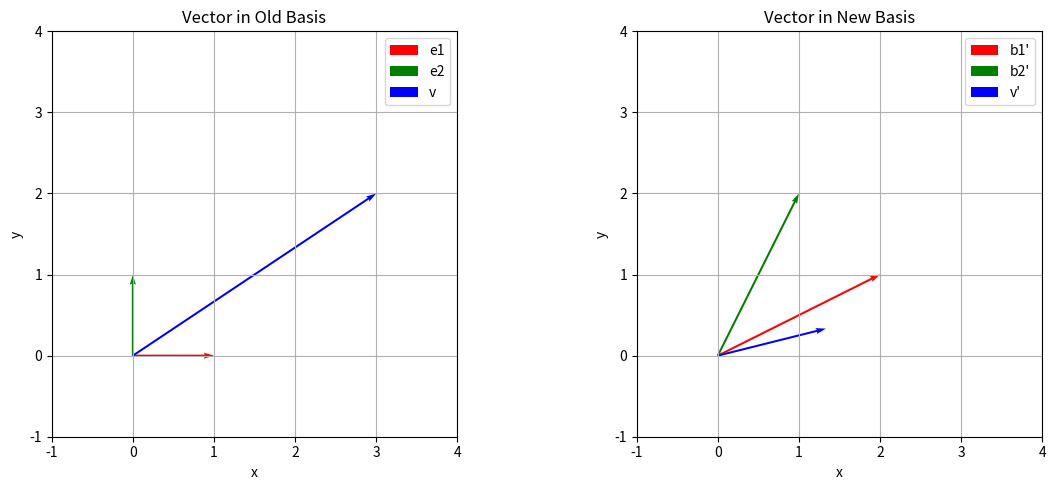
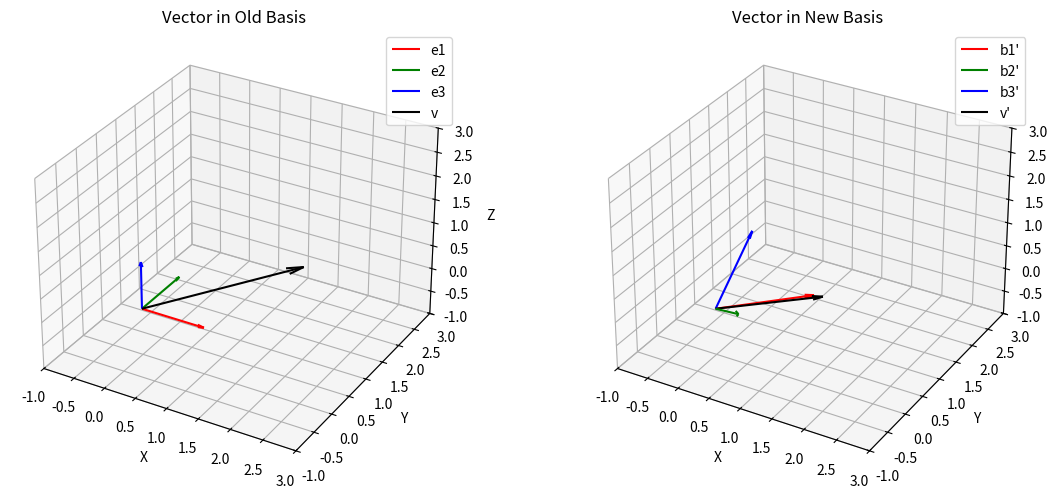

Generate these figures, in order, with matplotlib:
import numpy as np
import matplotlib.pyplot as plt
from matplotlib.patches import FancyArrowPatch
from mpl_toolkits.mplot3d import proj3d

class Arrow3D(FancyArrowPatch):
    def __init__(self, xs, ys, zs, *args, **kwargs):
        FancyArrowPatch.__init__(self, (0,0), (0,0), *args, **kwargs)
        self._verts3d = xs, ys, zs

    def draw(self, renderer):
        xs3d, ys3d, zs3d = self._verts3d
        xs, ys, zs = proj3d.proj_transform(xs3d, ys3d, zs3d, renderer.M)
        self.set_positions((xs[0],ys[0]),(xs[1],ys[1]))
        FancyArrowPatch.draw(self, renderer)

def compute_change_of_basis_matrix(old_basis, new_basis):
    """
    Compute the change-of-basis matrix from old_basis to new_basis.
    
    Parameters:
    old_basis (np.array): Matrix whose columns are the old basis vectors
    new_basis (np.array): Matrix whose columns are the new basis vectors
    
    Returns:
    np.array: Change-of-basis matrix
    """
    return np.linalg.inv(new_basis) @ old_basis

def transform_vector(vector, cob_matrix):
    """
    Transform a vector using the change-of-basis matrix.
    
    Parameters:
    vector (np.array): Vector in the old basis
    cob_matrix (np.array): Change-of-basis matrix
    
    Returns:
    np.array: Vector in the new basis
    """
    return cob_matrix @ vector

def visualize_2d_change_of_basis():
    """Visualize change of basis in 2D."""
    # Define old basis (standard basis)
    old_basis = np.array([
        [1, 0],  # e1
        [0, 1]   # e2
    ]).T
    
    # Define new basis
    new_basis = np.array([
        [2, 1],   # b1'
        [1, 2]    # b2'
    ]).T
    
    # Vector to transform (in old basis)
    v_old = np.array([3, 2])
    
    # Compute change-of-basis matrix
    cob_matrix = compute_change_of_basis_matrix(old_basis, new_basis)
    
    # Transform vector
    v_new = transform_vector(v_old, cob_matrix)
    
    # Visualization
    fig, (ax1, ax2) = plt.subplots(1, 2, figsize=(12, 5))
    
    # Old basis
    ax1.quiver(0, 0, old_basis[0,0], old_basis[1,0], 
               angles='xy', scale_units='xy', scale=1, color='r', width=0.005,
               label='e1')
    ax1.quiver(0, 0, old_basis[0,1], old_basis[1,1], 
               angles='xy', scale_units='xy', scale=1, color='g', width=0.005,
               label='e2')
    ax1.quiver(0, 0, v_old[0], v_old[1], 
               angles='xy', scale_units='xy', scale=1, color='b', width=0.005,
               label='v')
    ax1.grid(True)
    ax1.set_xlim(-1, 4)
    ax1.set_ylim(-1, 4)
    ax1.set_aspect('equal')
    ax1.legend()
    ax1.set_title('Vector in Old Basis')
    ax1.set_xlabel('x')
    ax1.set_ylabel('y')
    
    # New basis
    ax2.quiver(0, 0, new_basis[0,0], new_basis[1,0], 
               angles='xy', scale_units='xy', scale=1, color='r', width=0.005,
               label="b1'")
    ax2.quiver(0, 0, new_basis[0,1], new_basis[1,1], 
               angles='xy', scale_units='xy', scale=1, color='g', width=0.005,
               label="b2'")
    ax2.quiver(0, 0, v_new[0], v_new[1], 
               angles='xy', scale_units='xy', scale=1, color='b', width=0.005,
               label="v'")
    ax2.grid(True)
    ax2.set_xlim(-1, 4)
    ax2.set_ylim(-1, 4)
    ax2.set_aspect('equal')
    ax2.legend()
    ax2.set_title('Vector in New Basis')
    ax2.set_xlabel('x')
    ax2.set_ylabel('y')
    
    plt.tight_layout()
    plt.show()
    
    return cob_matrix, v_new

def visualize_3d_change_of_basis():
    """Visualize change of basis in 3D."""
    # Define old basis (standard basis)
    old_basis = np.eye(3)
    
    # Define new basis (rotated basis)
    new_basis = np.array([
        [1, 1, 0],
        [1, -1, 1],
        [0, 1, 1]
    ]).T
    
    # Vector to transform (in old basis)
    v_old = np.array([2, 1, 1])
    
    # Compute change-of-basis matrix
    cob_matrix = compute_change_of_basis_matrix(old_basis, new_basis)
    
    # Transform vector
    v_new = transform_vector(v_old, cob_matrix)
    
    # Visualization
    fig = plt.figure(figsize=(12, 5))
    
    # Old basis
    ax1 = fig.add_subplot(121, projection='3d')
    ax1.quiver(0, 0, 0, old_basis[0,0], old_basis[1,0], old_basis[2,0], 
               color='r', arrow_length_ratio=0.1, label='e1')
    ax1.quiver(0, 0, 0, old_basis[0,1], old_basis[1,1], old_basis[2,1], 
               color='g', arrow_length_ratio=0.1, label='e2')
    ax1.quiver(0, 0, 0, old_basis[0,2], old_basis[1,2], old_basis[2,2], 
               color='b', arrow_length_ratio=0.1, label='e3')
    ax1.quiver(0, 0, 0, v_old[0], v_old[1], v_old[2], 
               color='k', arrow_length_ratio=0.1, label='v')
    ax1.set_xlim([-1, 3])
    ax1.set_ylim([-1, 3])
    ax1.set_zlim([-1, 3])
    ax1.set_xlabel('X')
    ax1.set_ylabel('Y')
    ax1.set_zlabel('Z')
    ax1.legend()
    ax1.set_title('Vector in Old Basis')
    
    # New basis
    ax2 = fig.add_subplot(122, projection='3d')
    ax2.quiver(0, 0, 0, new_basis[0,0], new_basis[1,0], new_basis[2,0], 
               color='r', arrow_length_ratio=0.1, label="b1'")
    ax2.quiver(0, 0, 0, new_basis[0,1], new_basis[1,1], new_basis[2,1], 
               color='g', arrow_length_ratio=0.1, label="b2'")
    ax2.quiver(0, 0, 0, new_basis[0,2], new_basis[1,2], new_basis[2,2], 
               color='b', arrow_length_ratio=0.1, label="b3'")
    ax2.quiver(0, 0, 0, v_new[0], v_new[1], v_new[2], 
               color='k', arrow_length_ratio=0.1, label="v'")
    ax2.set_xlim([-1, 3])
    ax2.set_ylim([-1, 3])
    ax2.set_zlim([-1, 3])
    ax2.set_xlabel('X')
    ax2.set_ylabel('Y')
    ax2.set_zlabel('Z')
    ax2.legend()
    ax2.set_title('Vector in New Basis')
    
    plt.tight_layout()
    plt.show()
    
    return cob_matrix, v_new

def main():
    print("Change of Basis Transformation")
    print("=" * 40)
    
    # Example 1: 2D transformation
    print("\n2D Example:")
    cob_matrix_2d, v_new_2d = visualize_2d_change_of_basis()
    print(f"Change-of-basis matrix:\n{cob_matrix_2d}")
    print(f"Vector in new basis: {v_new_2d}")
    
    # Example 2: 3D transformation
    print("\n3D Example:")
    cob_matrix_3d, v_new_3d = visualize_3d_change_of_basis()
    print(f"Change-of-basis matrix:\n{cob_matrix_3d}")
    print(f"Vector in new basis: {v_new_3d}")
    
    # Verification
    print("\nVerification:")
    print("To verify, we can transform back using the inverse:")
    v_original = np.linalg.inv(cob_matrix_2d) @ v_new_2d
    print(f"Transformed back: {v_original}")
    print(f"Original vector: {np.array([3, 2])}")
    print(f"Close enough: {np.allclose(v_original, np.array([3, 2]))}")

if __name__ == "__main__":
    main()